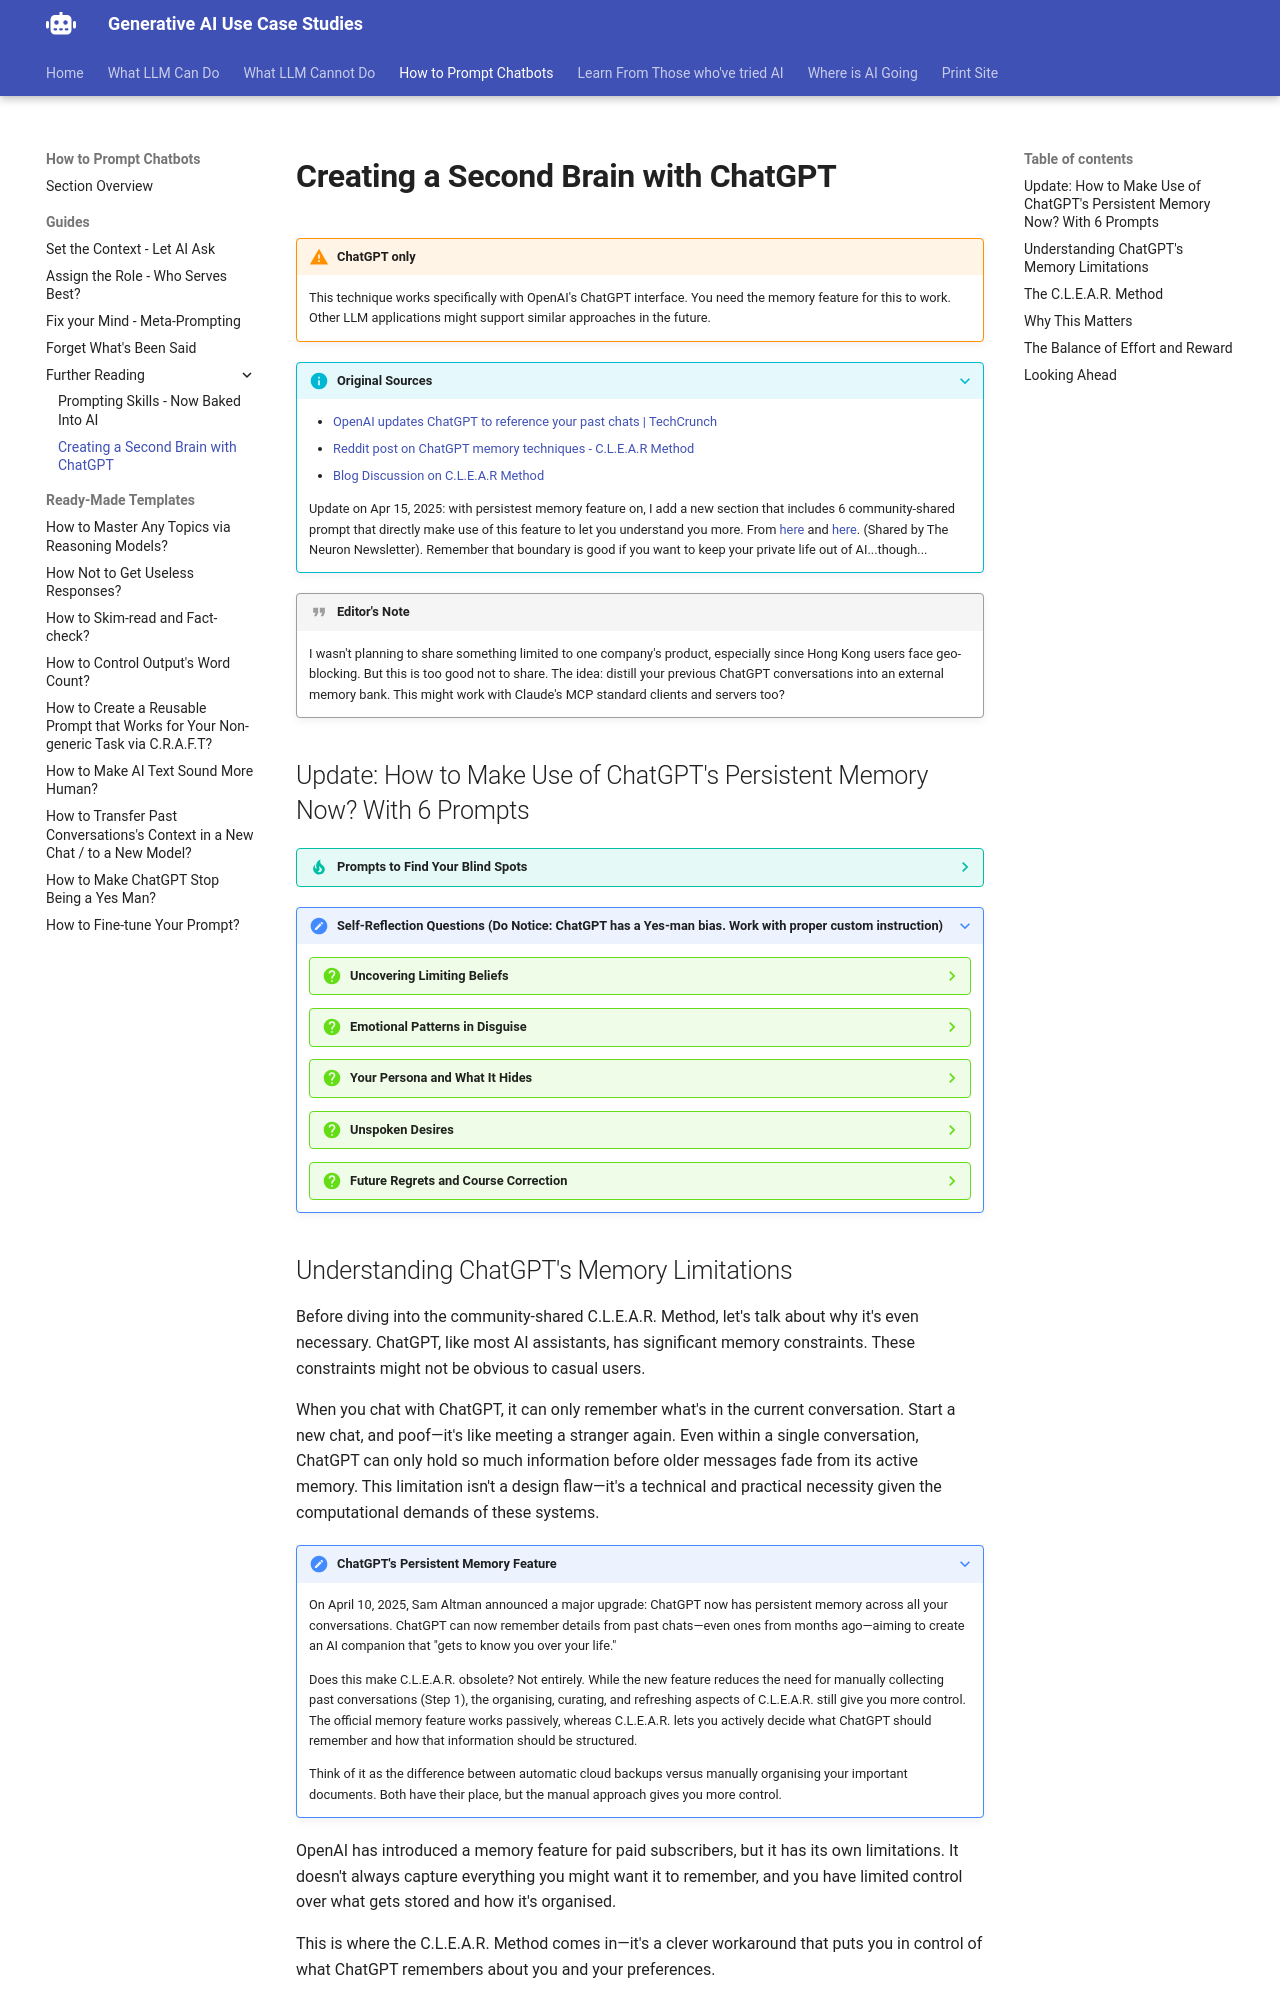

repository: Georgechengtai/Generative-AI-use-case-studies · page: pe_g6/index.html · generator: mkdocs

# Creating a Second Brain with ChatGPT

!!! warning "ChatGPT only"
    This technique works specifically with OpenAI's ChatGPT interface. You need the memory feature for this to work. Other LLM applications might support similar approaches in the future.

???+ info "Original Sources"
    - [OpenAI updates ChatGPT to reference your past chats | TechCrunch](https://techcrunch.com/2025/04/10/openai-updates-chatgpt-to-reference-your-other-chats/)
    - [Reddit post on ChatGPT memory techniques - C.L.E.A.R Method](https://www.reddit.com/r/ChatGPTPromptGenius/comments/1jqzpi9/finally_i_found_a_way_to_keep_chatgpt_remember/?sort=confidence)
    - [Blog Discussion on C.L.E.A.R Method](https://syncreticsage.wordpress.com/2025/04/03/memory-loophole-creating-a-second-brain-for-chatgpt-discussion-w-chatgpt/)

    Update on Apr 15, 2025: with persistest memory feature on, I add a new section that includes 6 community-shared prompt that directly make use of this feature to let you understand you more. From [here](https://www.reddit.com/r/ChatGPTPromptGenius/comments/1jxydfg/mind_blown_prompt/) and [here](https://www.reddit.com/r/ChatGPTPromptGenius/comments/1jy6wgg/5_ai_prompts_that_will_punch_you_in_the_soul_and/). (Shared by The Neuron Newsletter). Remember that boundary is good if you want to keep your private life out of AI...though...

!!! quote "Editor's Note"
    I wasn't planning to share something limited to one company's product, especially since Hong Kong users face geo-blocking. But this is too good not to share. The idea: distill your previous ChatGPT conversations into an external memory bank. This might work with Claude's MCP standard clients and servers too?

## Update: How to Make Use of ChatGPT's Persistent Memory Now? With 6 Prompts

???- tip "Prompts to Find Your Blind Spots"

    You are my AI Meta-Coach. Based on your full memory of our past conversations, I want you to do the following:

    1. Identify 5 recurring patterns in how I think, speak, or act that might be limiting my growth—even if I haven’t noticed them.

    2. For each blind spot, tell me:

    • Where it most often shows up (topics, tone, or behaviours)

    • What belief or emotion might be driving it

    • How it might be holding me back

    • One practical, uncomfortable action I could take to challenge it

    3. Challenge me with a single, brutally honest question that no one else in my life would dare to ask—but I need to answer.

    Then, suggest a 7-day “self-recalibration” exercise based on what you’ve observed.

    Don’t be gentle. Be accurate.

???+ note "Self-Reflection Questions (Do Notice: ChatGPT has a Yes-man bias. Work with proper custom instruction)"

    ???- question "Uncovering Limiting Beliefs"
        Based on everything you've seen me write, what belief do I repeat that sounds empowering... but might secretly be sabotaging me? Then: Ask me one uncomfortable question that forces me to challenge this belief directly.

    ???- question "Emotional Patterns in Disguise"
        What emotional patterns do I dress up as logic or productivity--but are really just ways I avoid feeling vulnerable? Then: Suggest a small, uncomfortable action I could take today to disrupt that pattern.

    ???- question "Your Persona and What It Hides"
        If you had to describe the version of me that shows up the most in our chats--who am I trying to be... and what am I avoiding by staying that version? Then: What's the risk of letting that version go?

    ???- question "Unspoken Desires"
        What do I keep hinting at, asking around, or circling--without ever directly admitting I want it? Then: Help me frame one bold sentence that says it out loud.

    ???- question "Future Regrets and Course Correction"
        Fast forward 3 years. Based on how I think and act now--what's the regret I'm most likely to have if nothing changes? Then: Design a 7-day self-recalibration challenge to help me break that trajectory.
